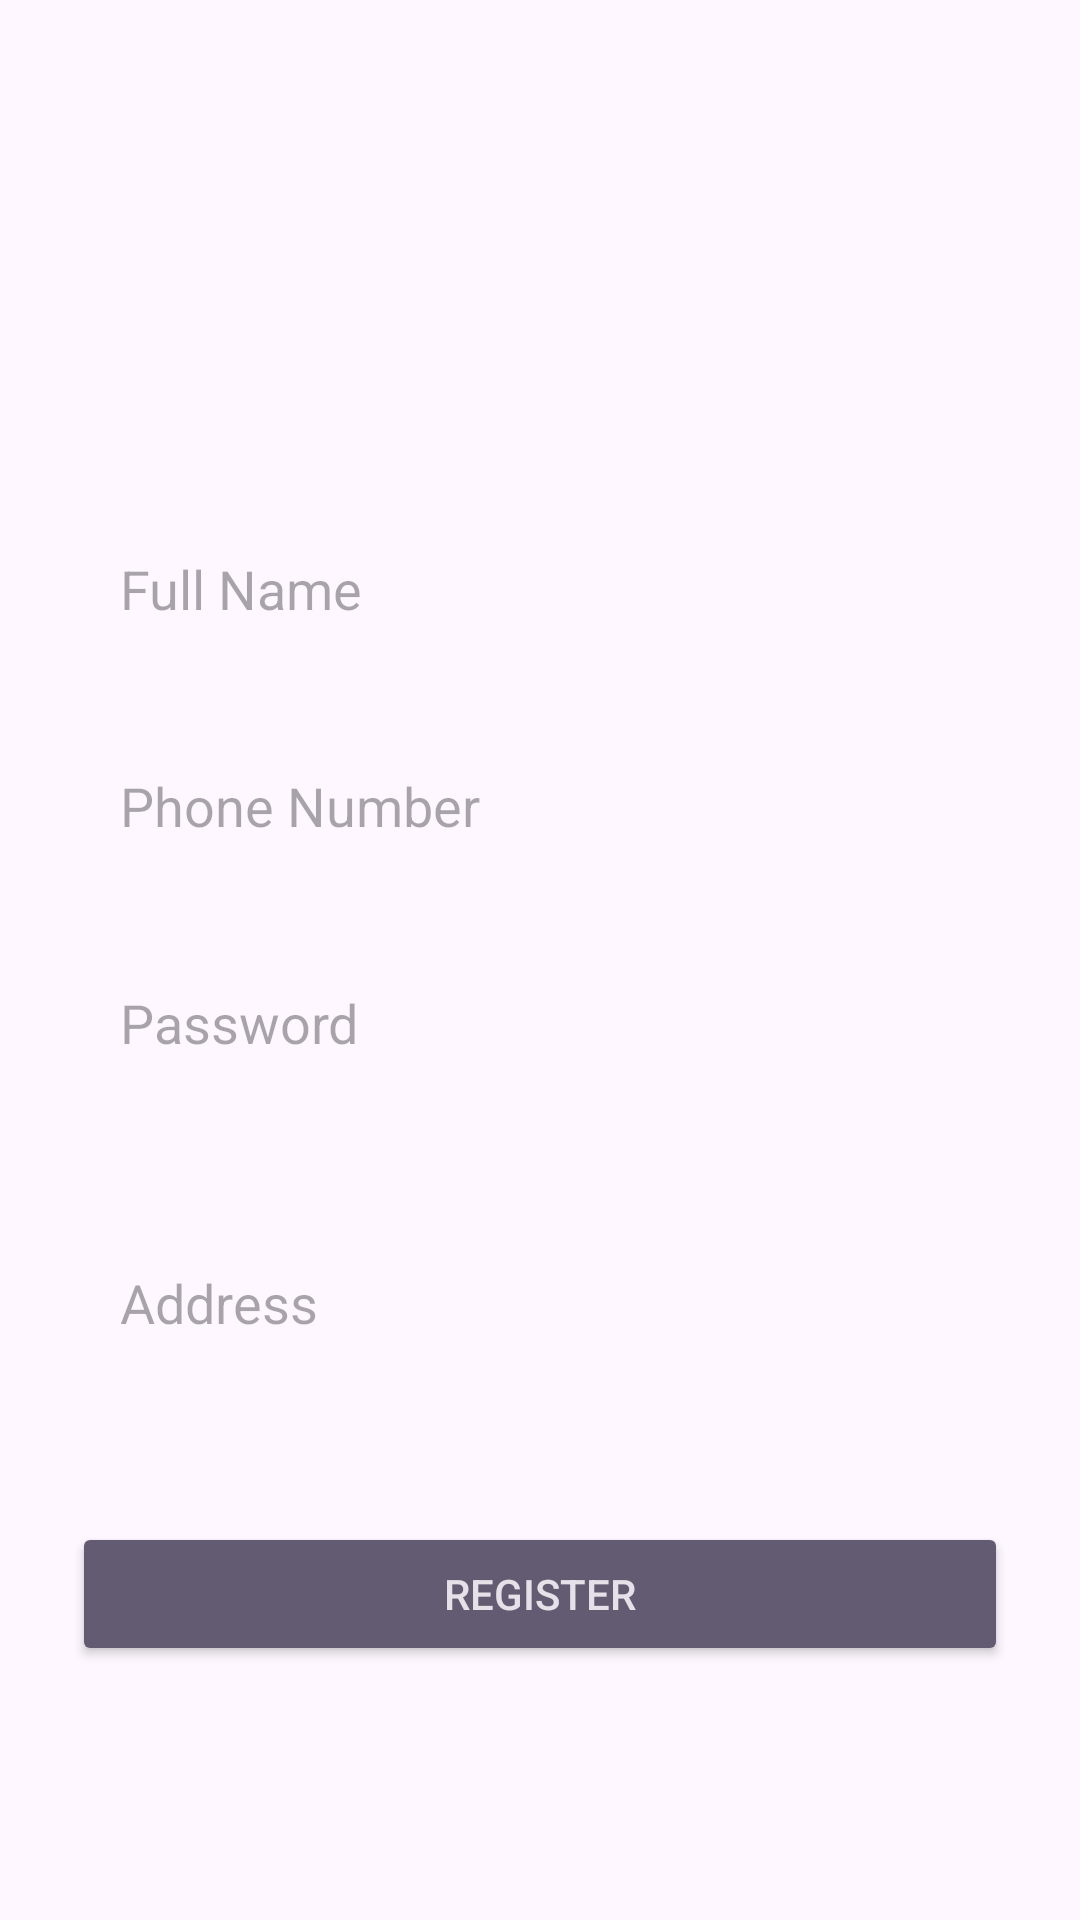

Write the Android layout XML for this screen, with the resource values it uses.
<!-- AndroidManifest.xml: application theme Theme.MyLaundryApp -->
<!-- res/layout/activity_signup.xml -->
<?xml version="1.0" encoding="utf-8"?>
<ScrollView xmlns:android="http://schemas.android.com/apk/res/android"
    android:layout_width="match_parent"
    android:layout_height="match_parent"
    android:fillViewport="true">

    <LinearLayout
        android:layout_width="match_parent"
        android:layout_height="wrap_content"
        android:orientation="vertical"
        android:padding="24dp">

        <ImageView
            android:layout_width="120dp"
            android:layout_height="120dp"
            android:layout_gravity="center"
            android:layout_marginBottom="24dp"
            android:src="@drawable/outline_air_24"/>

        <EditText
            android:id="@+id/etName"
            android:layout_width="match_parent"
            android:layout_height="wrap_content"
            android:hint="Full Name"
            android:padding="16dp"
            android:background="@drawable/edittext_background"/>

        <EditText
            android:id="@+id/etPhone"
            android:layout_width="match_parent"
            android:layout_height="wrap_content"
            android:layout_marginTop="16dp"
            android:hint="Phone Number"
            android:inputType="phone"
            android:maxLength="15"
            android:padding="16dp"
            android:background="@drawable/edittext_background"/>

        <EditText
            android:id="@+id/etPassword"
            android:layout_width="match_parent"
            android:layout_height="wrap_content"
            android:layout_marginTop="16dp"
            android:hint="Password"
            android:inputType="textPassword"
            android:padding="16dp"
            android:background="@drawable/edittext_background"/>

        <EditText
            android:id="@+id/etAddress"
            android:layout_width="match_parent"
            android:layout_height="wrap_content"
            android:layout_marginTop="16dp"
            android:hint="Address"
            android:inputType="textMultiLine"
            android:minLines="3"
            android:padding="16dp"
            android:background="@drawable/edittext_background"/>

        <Button
            android:id="@+id/btnRegister"
            android:layout_width="match_parent"
            android:layout_height="wrap_content"
            android:layout_marginTop="24dp"
            android:text="Register"
            style="@style/Widget.AppCompat.Button.Colored"/>
    </LinearLayout>
</ScrollView>
<!-- resources referenced by this layout -->
<resources>
  <style name="Theme.MyLaundryApp" parent="Base.Theme.MyLaundryApp" />
  <style name="Base.Theme.MyLaundryApp" parent="Theme.Material3.DayNight.NoActionBar">
          
          
      </style>
</resources>
